Photos from the image-classification dataset "dataset_split" in the GitHub repository FerdyOktavian/klasifikasi_sawit_efficientNetV2. Its 3 classes are: belum masak, masak, terlalu masak.

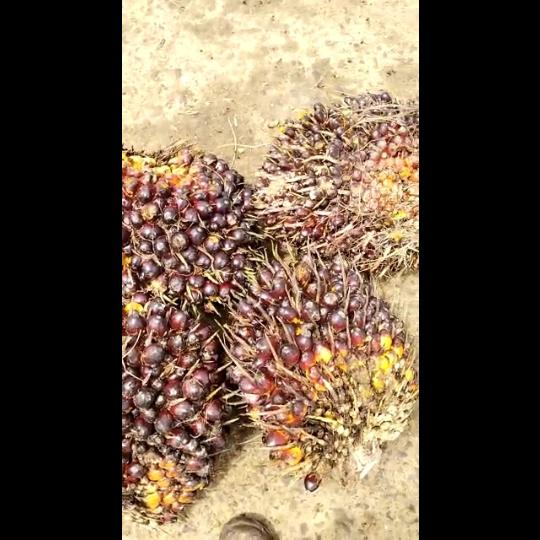
Label: belum masak

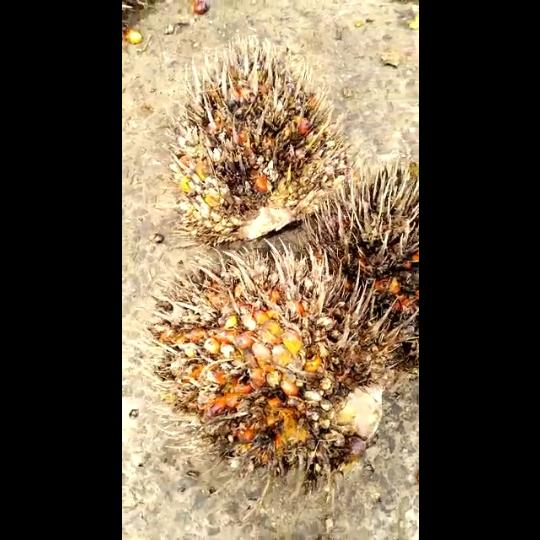
Label: terlalu masak

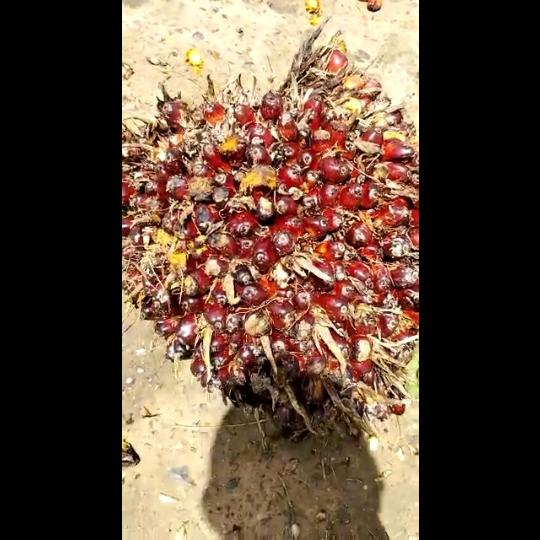
Label: masak

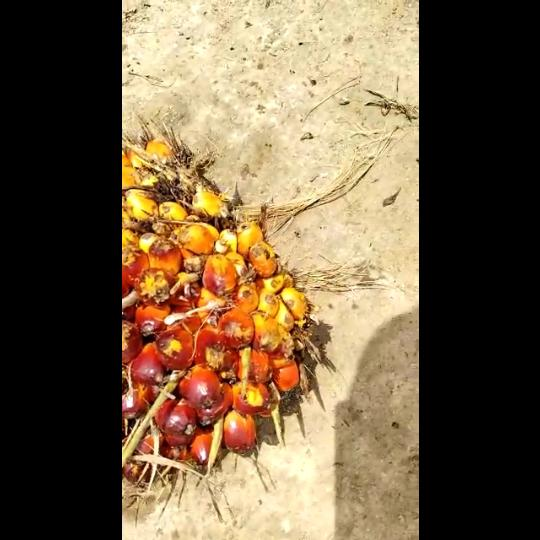
Label: masak

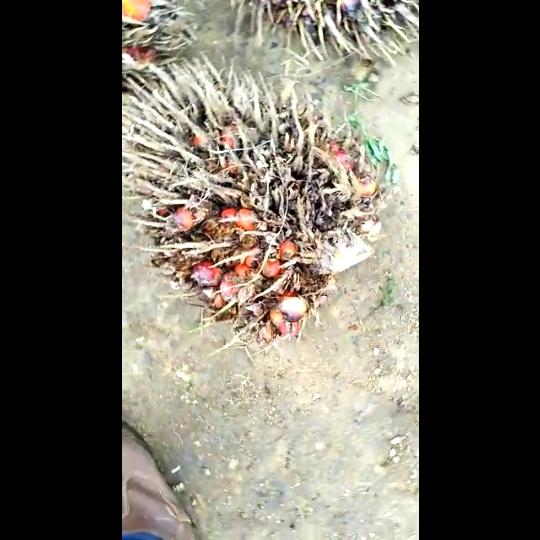
Label: terlalu masak

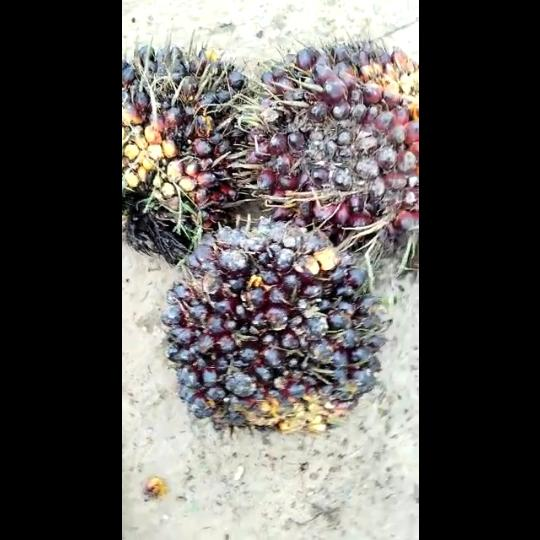
Label: belum masak
